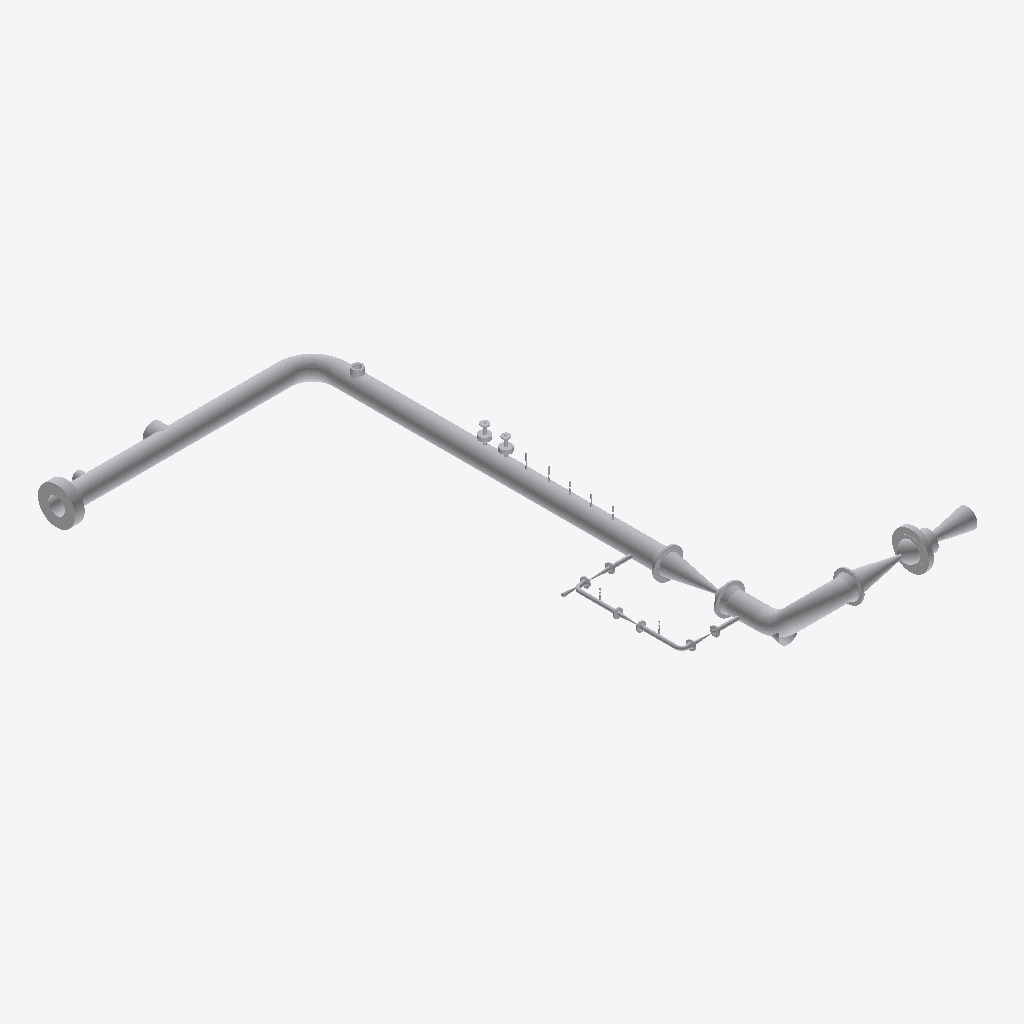
Isometric view of an IFC building model (IFC-SPF (STEP), schema IFC2X3, length unit millimetre), seen from the south-west, elements coloured by IFC class (only those large enough to see are counted): 44 other elements (light grey).
Extent 6.7 m × 8.9 m × 1.2 m (x, y, z). Elements (80): 30 IfcFlowController, 30 IfcFlowSegment, 12 IfcProxy, 8 IfcFlowFitting.

HEADER;
FILE_DESCRIPTION(('ViewDefinition [CoordinationView]'),'2;1');
FILE_NAME('/home/giovanni/IdeaProjects/ifc/ifc-out/sk/05NG19000011203DV.ifc','2020-10-13T21:06:17',(''),('Antea S.r.l.'),'IFC.JAVA 0.0.1-SNAPSHOT','Antea IFC Export 0.0.1-SNAPSHOT','');
FILE_SCHEMA(('IFC2X3'));
ENDSEC;
DATA;
#15=IFCPROJECT('2sJidlirbBffHhqAdzRqi$',#6,'05-NG-190-0-001-12"-03D-V',$,$,$,$,(#9),#14);
#16=IFCSITE('3$zpp31ezEaxCVLqO5geqm',#6,$,$,$,$,$,$,.COMPLEX.,$,$,$,$,$);
#324=IFCFLOWSEGMENT('0051F$LoPCoAXTq55lqqy4',#6,'Shell','{?  "CATEGORY" : "TUBTUBI",?  "ADESCR" : "Derivazione",?  "NCOR_ALLOW" : 3,?  "NDIAMETRO" : 323.85,?  "ASCHEDULE" : "120",?  "ITIPO_STD" : "0-ANSI",?  "ITIPO_FAMSPEC" : "",?  "AGRUPPO_SCH" : "03D",?  ',$,#316,#323,$);
#302=IFCFLOWSEGMENT('2yDwUpDEH03xLEzFng6LST',#6,'Shell','{?  "CATEGORY" : "TUBTUBI",?  "ADESCR" : "Derivazione",?  "NCOR_ALLOW" : 3,?  "NDIAMETRO" : 323.85,?  "ASCHEDULE" : "120",?  "ITIPO_STD" : "0-ANSI",?  "ITIPO_FAMSPEC" : "",?  "AGRUPPO_SCH" : "03D",?  ',$,#294,#301,$);
#1380=IFCFLOWCONTROLLER('2QFsGWEhzABA7_C$gJ342c',#6,'Valve','{?  "CATEGORY" : "TUBVALVOLE",?  "ADESCR" : "VL5292577",?  "IACCESSO" : "0-Sconoscuito",?  "NDIAMETRO" : 323.85,?  "ITIPO_VALVOLA" : "1-VALVE_STD",?  "ITIPO_COLL" : "0-COLL_FLANGIATO",?  "IOVOLANTINO"',$,#1366,#1379,$);
#1146=IFCFLOWFITTING('3MZGy8Lw96nxpOeuXLFqGW',#6,'Curve','{?  "CATEGORY" : "TUBCURVE",?  "ADESCR" : "CU5292573",?  "NANGOLO" : 89.9999999999999,?  "NCOR_ALLOW" : 3,?  "NDIAMETRO" : 323.85,?  "ASCHEDULE" : "120",?  "ITIPO_STD" : "0-ANSI",?  "ITIPO_FAMSPEC" : ',$,#1145,#1130,$);
#280=IFCFLOWSEGMENT('0rse59ggn52fYzRZHHPpSB',#6,'Shell','{?  "CATEGORY" : "TUBTUBI",?  "ADESCR" : "TB5292081",?  "NCOR_ALLOW" : 3,?  "NDIAMETRO" : 323.85,?  "ASCHEDULE" : "120",?  "ITIPO_STD" : "0-ANSI",?  "ITIPO_FAMSPEC" : "",?  "AGRUPPO_SCH" : "03D",?  "N',$,#270,#279,$);
#504=IFCFLOWCONTROLLER('2IcSh82if7kPIpqERQpBYV',#6,'Nozzle','{?  "CATEGORY" : "TUBFLANGE",?  "ADESCR" : "FL5292479",?  "NCOR_ALLOW" : 3,?  "NDIAMETRO" : 323.85,?  "ITIPO_TENUTA" : "0-TFG_NONE",?  "ASCHEDULE" : "120",?  "ACLASS" : "900",?  "ITIPO_STD" : "0-ANSI"',$,#497,#503,$);
#1363=IFCFLOWCONTROLLER('3zSxAj3an9PvSE_LoDNpZ6',#6,'Valve','{?  "CATEGORY" : "TUBVALVOLE",?  "ADESCR" : "VL5292502",?  "IACCESSO" : "0-Sconoscuito",?  "NDIAMETRO" : 323.85,?  "ITIPO_VALVOLA" : "1-VALVE_STD",?  "ITIPO_COLL" : "0-COLL_FLANGIATO",?  "IOVOLANTINO"',$,#1339,#1362,$);
#1131=IFCFLOWFITTING('1$v3ZZQCzDXf3f3MgjNMt2',#6,'Curve','{?  "CATEGORY" : "TUBCURVE",?  "ADESCR" : "CU5292481",?  "NANGOLO" : 90,?  "NCOR_ALLOW" : 3,?  "NDIAMETRO" : 323.85,?  "ASCHEDULE" : "120",?  "ITIPO_STD" : "0-ANSI",?  "ITIPO_FAMSPEC" : "",?  "AGRUPPO',$,#1124,#1130,$);
#1083=IFCFLOWFITTING('2_pKZLkov6Rg8X22bHWbsI',#6,'Tee','{?  "CATEGORY" : "TUBDIRAME",?  "ADESCR" : "Derivazione",?  "NDIAMETRO1" : 323.85,?  "NCOR_ALLOW" : 3,?  "ASCHEDULE" : "120",?  "ITIPO_STD" : "0-ANSI",?  "ITIPO_FAMSPEC" : "",?  "AGRUPPO_SCH" : "03D",',$,#1065,#1082,$);
#531=IFCFLOWCONTROLLER('28CmJ6JezD4RKw0G7SqHWl',#6,'Nozzle','{?  "CATEGORY" : "TUBFLANGE",?  "ADESCR" : "FL5292589",?  "NCOR_ALLOW" : 3,?  "NDIAMETRO" : 323.85,?  "ITIPO_TENUTA" : "0-TFG_NONE",?  "ASCHEDULE" : "120",?  "ACLASS" : "900",?  "ITIPO_STD" : "0-ANSI"',$,#530,#493,$);
#1100=IFCFLOWFITTING('0MiuDUIpv4RRw355GcOVlX',#6,'Tee','{?  "CATEGORY" : "TUBDIRAME",?  "ADESCR" : "Derivazione",?  "NDIAMETRO1" : 323.85,?  "NCOR_ALLOW" : 3,?  "ASCHEDULE" : "120",?  "ITIPO_STD" : "0-ANSI",?  "ITIPO_FAMSPEC" : "",?  "AGRUPPO_SCH" : "03D",',$,#1099,#1095,$);
#1096=IFCFLOWFITTING('1yOImQyQrEHwIo95HG_eGY',#6,'Tee','{?  "CATEGORY" : "TUBDIRAME",?  "ADESCR" : "Derivazione",?  "NDIAMETRO1" : 323.85,?  "NCOR_ALLOW" : 3,?  "ASCHEDULE" : "120",?  "ITIPO_STD" : "0-ANSI",?  "ITIPO_FAMSPEC" : "",?  "AGRUPPO_SCH" : "03D",',$,#1086,#1095,$);
#346=IFCFLOWSEGMENT('1bGCe_VSTEmRlVHzS6w18y',#6,'Shell','{?  "CATEGORY" : "TUBTUBI",?  "ADESCR" : "TB5292568",?  "NCOR_ALLOW" : 3,?  "NDIAMETRO" : 323.85,?  "ASCHEDULE" : "120",?  "ITIPO_STD" : "0-ANSI",?  "ITIPO_FAMSPEC" : "",?  "AGRUPPO_SCH" : "03D",?  "N',$,#338,#345,$);
#1141=IFCFLOWFITTING('1jHcoMGI5EjR8uqeUujPeP',#6,'Curve','{?  "CATEGORY" : "TUBCURVE",?  "ADESCR" : "CU5292569",?  "NANGOLO" : 44.9999999999998,?  "NCOR_ALLOW" : 3,?  "NDIAMETRO" : 323.85,?  "ASCHEDULE" : "120",?  "ITIPO_STD" : "0-ANSI",?  "ITIPO_FAMSPEC" : ',$,#1134,#1140,$);
#528=IFCFLOWCONTROLLER('0BymF$nzj2hQuOUwT5bSJi',#6,'Nozzle','{?  "CATEGORY" : "TUBFLANGE",?  "ADESCR" : "FL5292574",?  "NCOR_ALLOW" : 3,?  "NDIAMETRO" : 323.85,?  "ITIPO_TENUTA" : "0-TFG_NONE",?  "ASCHEDULE" : "120",?  "ACLASS" : "150",?  "ITIPO_STD" : "0-ANSI"',$,#527,#520,$);
#524=IFCFLOWCONTROLLER('3qG85$obnAivCykxc2BdNR',#6,'Nozzle','{?  "CATEGORY" : "TUBFLANGE",?  "ADESCR" : "FL5292503",?  "NCOR_ALLOW" : 3,?  "NDIAMETRO" : 323.85,?  "ITIPO_TENUTA" : "0-TFG_NONE",?  "ASCHEDULE" : "120",?  "ACLASS" : "150",?  "ITIPO_STD" : "0-ANSI"',$,#523,#520,$);
#521=IFCFLOWCONTROLLER('01Xre4ljD6xQyLafFf3E6F',#6,'Nozzle','{?  "CATEGORY" : "TUBFLANGE",?  "ADESCR" : "FL5292501",?  "NCOR_ALLOW" : 3,?  "NDIAMETRO" : 323.85,?  "ITIPO_TENUTA" : "0-TFG_NONE",?  "ASCHEDULE" : "120",?  "ACLASS" : "150",?  "ITIPO_STD" : "0-ANSI"',$,#507,#520,$);
#494=IFCFLOWCONTROLLER('0RgfVb9r90w8AWnZnaQrPp',#6,'Nozzle','{?  "CATEGORY" : "TUBFLANGE",?  "ADESCR" : "FL5292478",?  "NCOR_ALLOW" : 3,?  "NDIAMETRO" : 323.85,?  "ITIPO_TENUTA" : "0-TFG_NONE",?  "ASCHEDULE" : "120",?  "ACLASS" : "900",?  "ITIPO_STD" : "0-ANSI"',$,#478,#493,$);
#234=IFCFLOWSEGMENT('3eO18nTv1CuhIHbSMJAA5Z',#6,'Shell','{?  "CATEGORY" : "TUBTUBI",?  "ADESCR" : "CU5292525",?  "NCOR_ALLOW" : 3,?  "NDIAMETRO" : 60.33,?  "ASCHEDULE" : "160",?  "ITIPO_STD" : "0-ANSI",?  "ITIPO_FAMSPEC" : "",?  "AGRUPPO_SCH" : "03D",?  "NS',$,#226,#233,$);
#358=IFCFLOWSEGMENT('1MMgO3ml182938Mg_$shS4',#6,'Shell','{?  "CATEGORY" : "TUBTUBI",?  "ADESCR" : "TB5292572",?  "NCOR_ALLOW" : 3,?  "NDIAMETRO" : 323.85,?  "ASCHEDULE" : "120",?  "ITIPO_STD" : "0-ANSI",?  "ITIPO_FAMSPEC" : "",?  "AGRUPPO_SCH" : "03D",?  "N',$,#350,#357,$);
#245=IFCFLOWSEGMENT('0BCPG0P913z9IuM_tvW$j7',#6,'Shell','{?  "CATEGORY" : "TUBTUBI",?  "ADESCR" : "TB5292530",?  "NCOR_ALLOW" : 3,?  "NDIAMETRO" : 60.33,?  "ASCHEDULE" : "160",?  "ITIPO_STD" : "0-ANSI",?  "ITIPO_FAMSPEC" : "",?  "AGRUPPO_SCH" : "03D",?  "NS',$,#237,#244,$);
#380=IFCFLOWSEGMENT('1RoPaWVFL6hvQDmsuwIzvs',#6,'Shell','{?  "CATEGORY" : "TUBTUBI",?  "ADESCR" : "FL5292589",?  "NCOR_ALLOW" : 3,?  "NDIAMETRO" : 323.85,?  "ASCHEDULE" : "120",?  "ITIPO_STD" : "0-ANSI",?  "ITIPO_FAMSPEC" : "",?  "AGRUPPO_SCH" : "03D",?  "N',$,#372,#379,$);
#1302=IFCFLOWCONTROLLER('3tt2ViCh5APOgs8pt2kDM0',#6,'Valve','{?  "CATEGORY" : "TUBVALVOLE",?  "ADESCR" : "VL5292522",?  "IACCESSO" : "0-Sconoscuito",?  "NDIAMETRO" : 60.33,?  "ITIPO_VALVOLA" : "1-VALVE_STD",?  "ITIPO_COLL" : "0-COLL_FLANGIATO",?  "IOVOLANTINO" ',$,#1278,#1301,$);
#417=IFCFLOWCONTROLLER('0SvCZD4Bj8je9Owyir7wMY',#6,'Nozzle','{?  "CATEGORY" : "TUBFLANGE",?  "ADESCR" : "FL5292492",?  "NCOR_ALLOW" : 3,?  "NDIAMETRO" : 48.26,?  "ITIPO_TENUTA" : "0-TFG_NONE",?  "ASCHEDULE" : "160",?  "ACLASS" : "1500",?  "ITIPO_STD" : "0-ANSI"',$,#416,#409,$);
#267=IFCFLOWSEGMENT('31Abs9kCf1yQQNadj5dRXT',#6,'Shell','{?  "CATEGORY" : "TUBTUBI",?  "ADESCR" : "TB5292581",?  "NCOR_ALLOW" : 3,?  "NDIAMETRO" : 60.33,?  "ASCHEDULE" : "160",?  "ITIPO_STD" : "0-ANSI",?  "ITIPO_FAMSPEC" : "",?  "AGRUPPO_SCH" : "03D",?  "NS',$,#259,#266,$);
#410=IFCFLOWCONTROLLER('19Z_ffUQX5PfPlsrf0m1do',#6,'Nozzle','{?  "CATEGORY" : "TUBFLANGE",?  "ADESCR" : "FL5292488",?  "NCOR_ALLOW" : 3,?  "NDIAMETRO" : 48.26,?  "ITIPO_TENUTA" : "0-TFG_NONE",?  "ASCHEDULE" : "160",?  "ACLASS" : "1500",?  "ITIPO_STD" : "0-ANSI"',$,#403,#409,$);
#291=IFCFLOWSEGMENT('25e$AM5XbBuODv_JBxICDQ',#6,'Shell','{?  "CATEGORY" : "TUBTUBI",?  "ADESCR" : "Derivazione",?  "NCOR_ALLOW" : 3,?  "NDIAMETRO" : 323.85,?  "ASCHEDULE" : "120",?  "ITIPO_STD" : "0-ANSI",?  "ITIPO_FAMSPEC" : "",?  "AGRUPPO_SCH" : "03D",?  ',$,#283,#290,$);
#211=IFCFLOWSEGMENT('2HAVwD3qr5Ouq9TPBdGxz9',#6,'Shell','{?  "CATEGORY" : "TUBTUBI",?  "ADESCR" : "IN5292519",?  "NCOR_ALLOW" : 3,?  "NDIAMETRO" : 60.33,?  "ASCHEDULE" : "160",?  "ITIPO_STD" : "0-ANSI",?  "ITIPO_FAMSPEC" : "",?  "AGRUPPO_SCH" : "03D",?  "NS',$,#201,#210,$);
#462=IFCFLOWCONTROLLER('253u2_XmnElucPkwFGUycT',#6,'Nozzle','{?  "CATEGORY" : "TUBFLANGE",?  "ADESCR" : "FL5292523",?  "NCOR_ALLOW" : 3,?  "NDIAMETRO" : 60.33,?  "ITIPO_TENUTA" : "0-TFG_NONE",?  "ASCHEDULE" : "160",?  "ACLASS" : "150",?  "ITIPO_STD" : "0-ANSI",',$,#461,#458,$);
#469=IFCFLOWCONTROLLER('0jt6cJyhv3bAjnMq4TC5Ut',#6,'Nozzle','{?  "CATEGORY" : "TUBFLANGE",?  "ADESCR" : "FL5292529",?  "NCOR_ALLOW" : 3,?  "NDIAMETRO" : 60.33,?  "ITIPO_TENUTA" : "0-TFG_NONE",?  "ASCHEDULE" : "160",?  "ACLASS" : "150",?  "ITIPO_STD" : "0-ANSI",',$,#468,#458,$);
#473=IFCFLOWCONTROLLER('2yJPhyKjL6QvDyAT9dddVc',#6,'Nozzle','{?  "CATEGORY" : "TUBFLANGE",?  "ADESCR" : "FL5292533",?  "NCOR_ALLOW" : 3,?  "NDIAMETRO" : 60.33,?  "ITIPO_TENUTA" : "0-TFG_NONE",?  "ASCHEDULE" : "160",?  "ACLASS" : "150",?  "ITIPO_STD" : "0-ANSI",',$,#472,#458,$);
#476=IFCFLOWCONTROLLER('08Xu$A3Kj4PfigrIXC6FIk',#6,'Nozzle','{?  "CATEGORY" : "TUBFLANGE",?  "ADESCR" : "FL5292535",?  "NCOR_ALLOW" : 3,?  "NDIAMETRO" : 60.33,?  "ITIPO_TENUTA" : "0-TFG_NONE",?  "ASCHEDULE" : "160",?  "ACLASS" : "150",?  "ITIPO_STD" : "0-ANSI",',$,#475,#458,$);
#459=IFCFLOWCONTROLLER('3KMhxIxnf2PgluiWluEs3a',#6,'Nozzle','{?  "CATEGORY" : "TUBFLANGE",?  "ADESCR" : "FL5292521",?  "NCOR_ALLOW" : 3,?  "NDIAMETRO" : 60.33,?  "ITIPO_TENUTA" : "0-TFG_NONE",?  "ASCHEDULE" : "160",?  "ACLASS" : "150",?  "ITIPO_STD" : "0-ANSI",',$,#443,#458,$);
#466=IFCFLOWCONTROLLER('0MGnhLddXDLQ7fMLxS7kia',#6,'Nozzle','{?  "CATEGORY" : "TUBFLANGE",?  "ADESCR" : "FL5292527",?  "NCOR_ALLOW" : 3,?  "NDIAMETRO" : 60.33,?  "ITIPO_TENUTA" : "0-TFG_NONE",?  "ASCHEDULE" : "160",?  "ACLASS" : "150",?  "ITIPO_STD" : "0-ANSI",',$,#465,#458,$);
#1121=IFCFLOWFITTING('3qVXiJJoPFbhhKufKEIhhH',#6,'Curve','{?  "CATEGORY" : "TUBCURVE",?  "ADESCR" : "CU5292531",?  "NANGOLO" : 90,?  "NCOR_ALLOW" : 3,?  "NDIAMETRO" : 60.33,?  "ASCHEDULE" : "160",?  "ITIPO_STD" : "0-ANSI",?  "ITIPO_FAMSPEC" : "",?  "AGRUPPO_',$,#1114,#1120,$);
#1319=IFCFLOWCONTROLLER('1IijfUR3n7rPUvhwzu2aeC',#6,'Valve','{?  "CATEGORY" : "TUBVALVOLE",?  "ADESCR" : "VL5292528",?  "IACCESSO" : "0-Sconoscuito",?  "NDIAMETRO" : 60.33,?  "ITIPO_VALVOLA" : "1-VALVE_STD",?  "ITIPO_COLL" : "0-COLL_FLANGIATO",?  "IOVOLANTINO" ',$,#1305,#1318,$);
#436=IFCFLOWCONTROLLER('1KVL_7c6bCseUU$B4AHQub',#6,'Nozzle','{?  "CATEGORY" : "TUBFLANGE",?  "ADESCR" : "FL5293912",?  "NCOR_ALLOW" : 3,?  "NDIAMETRO" : 48.26,?  "ITIPO_TENUTA" : "0-TFG_NONE",?  "ASCHEDULE" : "160",?  "ACLASS" : "150",?  "ITIPO_STD" : "0-ANSI",',$,#420,#435,$);
#440=IFCFLOWCONTROLLER('12ze9vaOzEIvROSxyE1P4U',#6,'Nozzle','{?  "CATEGORY" : "TUBFLANGE",?  "ADESCR" : "FL5293916",?  "NCOR_ALLOW" : 3,?  "NDIAMETRO" : 48.26,?  "ITIPO_TENUTA" : "0-TFG_NONE",?  "ASCHEDULE" : "160",?  "ACLASS" : "150",?  "ITIPO_STD" : "0-ANSI",',$,#439,#435,$);
#1336=IFCFLOWCONTROLLER('1Qv7P$Byn7eOCdznKTr_WF',#6,'Valve','{?  "CATEGORY" : "TUBVALVOLE",?  "ADESCR" : "VL5292534",?  "IACCESSO" : "0-Sconoscuito",?  "NDIAMETRO" : 60.33,?  "ITIPO_VALVOLA" : "1-VALVE_STD",?  "ITIPO_COLL" : "0-COLL_FLANGIATO",?  "IOVOLANTINO" ',$,#1322,#1335,$);
#313=IFCFLOWSEGMENT('1rRTwhBL14wvzauGhz6XIQ',#6,'Shell','{?  "CATEGORY" : "TUBTUBI",?  "ADESCR" : "TB5292482",?  "NCOR_ALLOW" : 3,?  "NDIAMETRO" : 323.85,?  "ASCHEDULE" : "120",?  "ITIPO_STD" : "0-ANSI",?  "ITIPO_FAMSPEC" : "",?  "AGRUPPO_SCH" : "03D",?  "N',$,#305,#312,$);
#1111=IFCFLOWFITTING('3Sq_PNvT9FvglXTRBq4N8y',#6,'Curve','{?  "CATEGORY" : "TUBCURVE",?  "ADESCR" : "CU5292525",?  "NANGOLO" : 90.0001446408141,?  "NCOR_ALLOW" : 3,?  "NDIAMETRO" : 60.33,?  "ASCHEDULE" : "160",?  "ITIPO_STD" : "0-ANSI",?  "ITIPO_FAMSPEC" : "',$,#1103,#1110,$);
#414=IFCFLOWCONTROLLER('1afz5_w_f6Xh1$xJlrsqFD',#6,'Nozzle','{?  "CATEGORY" : "TUBFLANGE",?  "ADESCR" : "FL5292491",?  "NCOR_ALLOW" : 3,?  "NDIAMETRO" : 48.26,?  "ITIPO_TENUTA" : "0-TFG_NONE",?  "ASCHEDULE" : "160",?  "ACLASS" : "1500",?  "ITIPO_STD" : "0-ANSI"',$,#413,#400,$);
#401=IFCFLOWCONTROLLER('38q0Pivuz5bPthM5BNAsnT',#6,'Nozzle','{?  "CATEGORY" : "TUBFLANGE",?  "ADESCR" : "FL5292487",?  "NCOR_ALLOW" : 3,?  "NDIAMETRO" : 48.26,?  "ITIPO_TENUTA" : "0-TFG_NONE",?  "ASCHEDULE" : "160",?  "ACLASS" : "1500",?  "ITIPO_STD" : "0-ANSI"',$,#383,#400,$);
#193=IFCFLOWSEGMENT('22wI1vWkT48P4eamiwNAhL',#6,'Shell','{?  "CATEGORY" : "TUBTUBI",?  "ADESCR" : "TB5293911",?  "NCOR_ALLOW" : 3,?  "NDIAMETRO" : 48.26,?  "ASCHEDULE" : "160",?  "ITIPO_STD" : "0-ANSI",?  "ITIPO_FAMSPEC" : "",?  "AGRUPPO_SCH" : "03D",?  "NS',$,#185,#192,$);
ENDSEC;
